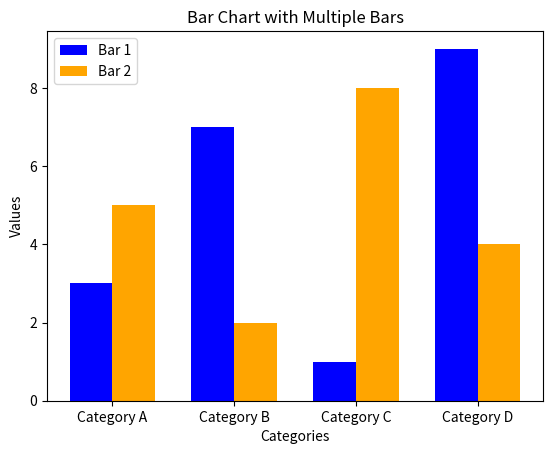

Generate this figure with matplotlib:
# create a bar chart with multiple bars and custom colors
import matplotlib.pyplot as plt
import numpy as np

# Sample data
categories = ['Category A', 'Category B', 'Category C', 'Category D']
values1 = [3, 7, 1, 9]
values2 = [5, 2, 8, 4]

# Define the width of the bars
bar_width = 0.35

# Create an array of indices for each category
ind = np.arange(len(categories))

# Create the bar chart
plt.bar(ind, values1, width=bar_width, label='Bar 1', color='blue')
plt.bar(ind + bar_width, values2, width=bar_width, label='Bar 2', color='orange')

# Add labels and title
plt.xlabel('Categories')
plt.ylabel('Values')
plt.title('Bar Chart with Multiple Bars')

# Add x-axis ticks and labels
plt.xticks(ind + bar_width / 2, categories)

# Add legend
plt.legend()

# Display the plot
plt.show()
